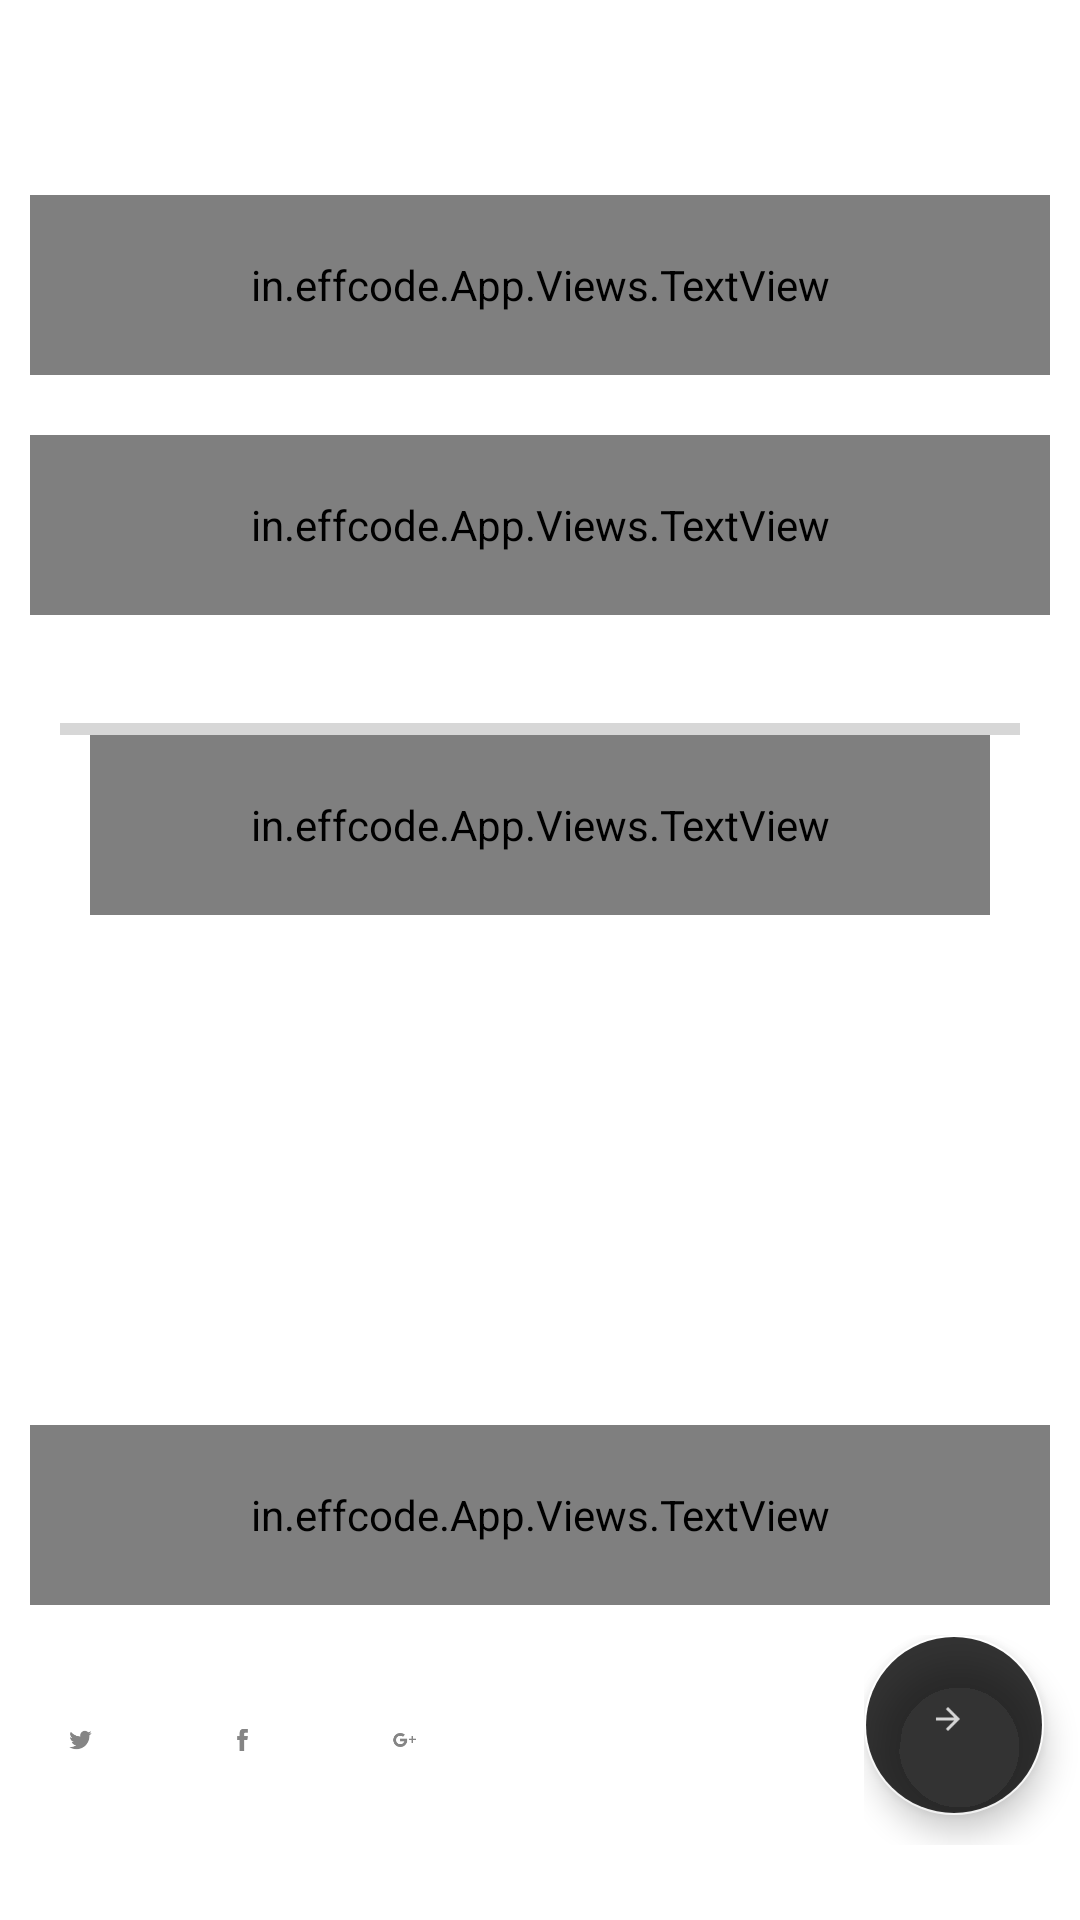

The Android layout XML behind this screen, and the referenced resources:
<!-- AndroidManifest.xml: activity theme profile -->
<!-- res/layout/activity_otp_send.xml -->
<?xml version="1.0" encoding="utf-8"?>
<RelativeLayout xmlns:android="http://schemas.android.com/apk/res/android"
    android:layout_width="match_parent"
    xmlns:custom="http://schemas.android.com/apk/res-auto"
    android:background="@color/white"
    android:layout_height="match_parent">
    <RelativeLayout

        android:id="@+id/vgOTPText"
        android:layout_alignParentTop="true"
        android:layout_width="match_parent"
        android:layout_marginTop="55dp"
        android:layout_height="wrap_content">

        <in.effcode.App.Views.TextView
            android:id="@+id/tvSending"
            android:layout_width="match_parent"
            android:hint="@string/opt_send_text"
            android:gravity="center"
            android:layout_margin="10dp"
            android:textSize="20dp"
            custom:customTypeface="MavenPro-Bold"
            android:textColorHint="@color/black_transparent_dark"
            android:textColor="@color/black_transparent_dark"
            android:textAllCaps="true"
            android:layout_height="60dp"/>

        <in.effcode.App.Views.TextView
            android:id="@+id/tvWait"
            android:layout_below="@+id/tvSending"
            android:layout_width="match_parent"
            android:hint="@string/otp_arrive"
            android:gravity="center"
            android:layout_margin="10dp"
            android:textColorHint="@color/black_transparent_dark"
            android:textColor="@color/black_transparent_dark"
            android:textAllCaps="true"
            android:layout_height="60dp"/>
    </RelativeLayout>

    <RelativeLayout
        android:layout_below="@+id/vgOTPText"
        android:layout_width="match_parent"
        android:layout_margin="20dp"
        android:layout_height="wrap_content">

        <ProgressBar
            android:id="@+id/simpleProgressBar"
            android:layout_width="match_parent"
            android:layout_height="wrap_content"
            android:max="100"
            style="@style/Widget.AppCompat.ProgressBar.Horizontal"
            android:progress="0"/>

        <in.effcode.App.Views.TextView
            android:id="@+id/tvSecond"
            android:layout_width="match_parent"
            android:hint="0:59"
            android:gravity="center"
            android:layout_margin="10dp"
            android:textColorHint="@color/black_transparent_dark"
            android:textColor="@color/black_transparent_dark"
            android:textAllCaps="true"
            android:layout_height="60dp"/>
    </RelativeLayout>
    <RelativeLayout
        android:layout_width="match_parent"
        android:layout_height="match_parent">

        <in.effcode.App.Views.TextView
            android:id="@+id/tvSignUpText"
            android:layout_above="@+id/vgSocialIcon"
            android:layout_width="match_parent"
            android:hint="@string/sign_up_social"
            android:layout_margin="10dp"
            android:textSize="15dp"
            android:textColorHint="@color/black_transparent_dark"
            android:textColor="@color/black_transparent_dark"
            android:textAllCaps="true"
            android:layout_height="60dp"/>


        <LinearLayout
            android:id="@+id/vgSocialIcon"
            android:layout_marginBottom="25dp"
            android:layout_alignParentBottom="true"
            android:layout_width="match_parent"
            android:orientation="horizontal"
            android:weightSum="10"
            android:layout_height="70dp">

            <RelativeLayout
                android:layout_weight="1.5"
                android:layout_width="0dp"
                android:layout_height="match_parent">
                <ImageView
                    android:layout_centerInParent="true"
                    android:layout_width="15dp"
                    android:src="@drawable/ic_twitter_black"
                    android:layout_height="match_parent" />
            </RelativeLayout>
            <RelativeLayout
                android:layout_weight="1.5"
                android:layout_width="0dp"
                android:layout_height="match_parent">
                <ImageView
                    android:layout_centerInParent="true"
                    android:layout_width="15dp"
                    android:src="@drawable/ic_facebook_line_black"
                    android:layout_height="match_parent" />
            </RelativeLayout>
            <RelativeLayout
                android:layout_weight="1.5"
                android:layout_width="0dp"
                android:layout_height="match_parent">
                <ImageView
                    android:layout_centerInParent="true"
                    android:layout_width="15dp"
                    android:src="@drawable/ic_google_plus_black"
                    android:layout_height="match_parent" />
            </RelativeLayout>
            <RelativeLayout
                android:layout_weight="3.5"
                android:layout_width="0dp"
                android:layout_height="match_parent">
                <ImageView
                    android:layout_width="15dp"
                    android:layout_height="match_parent" />
            </RelativeLayout>
            <RelativeLayout
                android:layout_weight="2"
                android:layout_width="0dp"
                android:layout_height="match_parent">
                <android.support.design.widget.FloatingActionButton
                    android:id="@+id/btnSubmit"
                    android:layout_width="60dp"
                    android:src="@drawable/ic_arrow_right_white"
                    android:backgroundTint="@color/black_transparent_dark"
                    android:layout_height="match_parent" />
            </RelativeLayout>
        </LinearLayout>
    </RelativeLayout>
</RelativeLayout>
<!-- resources referenced by this layout -->
<resources>
  <color name="black_transparent_dark">#CC000000</color>
  <color name="white">#FFFFFF</color>
  <!-- drawable ic_arrow_right_white: png bitmap (drawable-hdpi, 164 bytes) -->
  <!-- drawable ic_facebook_line_black: png bitmap (drawable-hdpi, 286 bytes) -->
  <!-- drawable ic_google_plus_black: png bitmap (drawable-hdpi, 350 bytes) -->
  <!-- drawable ic_twitter_black: png bitmap (drawable-hdpi, 531 bytes) -->
  <string name="opt_send_text">We\'re Sending you the code. \nPlease wait.</string>
  <string name="otp_arrive">The code will arrive within one minute.</string>
  <string name="sign_up_social">Sign up with social networks:</string>
  <style name="profile" parent="AppTheme.NoActionBar">
          <item name="windowActionBar">false</item>
          <item name="windowNoTitle">true</item>
          <item name="colorPrimary">@color/white</item>
          <item name="colorPrimaryDark">@color/white</item>
          <item name="colorAccent">@color/white</item>
          <item name="android:actionMenuTextColor">@color/text_dark</item>
          <item name="android:windowLightStatusBar">true</item>
          <item name="android:textColorPrimary">#000000</item>
      </style>
  <style name="AppTheme.NoActionBar">
          <item name="windowActionBar">false</item>
          <item name="windowNoTitle">true</item>
          <item name="colorPrimaryDark">@color/top_color</item>
      </style>
  <color name="text_dark">#1d1d26</color>
  <color name="top_color">#7c515356</color>
</resources>
